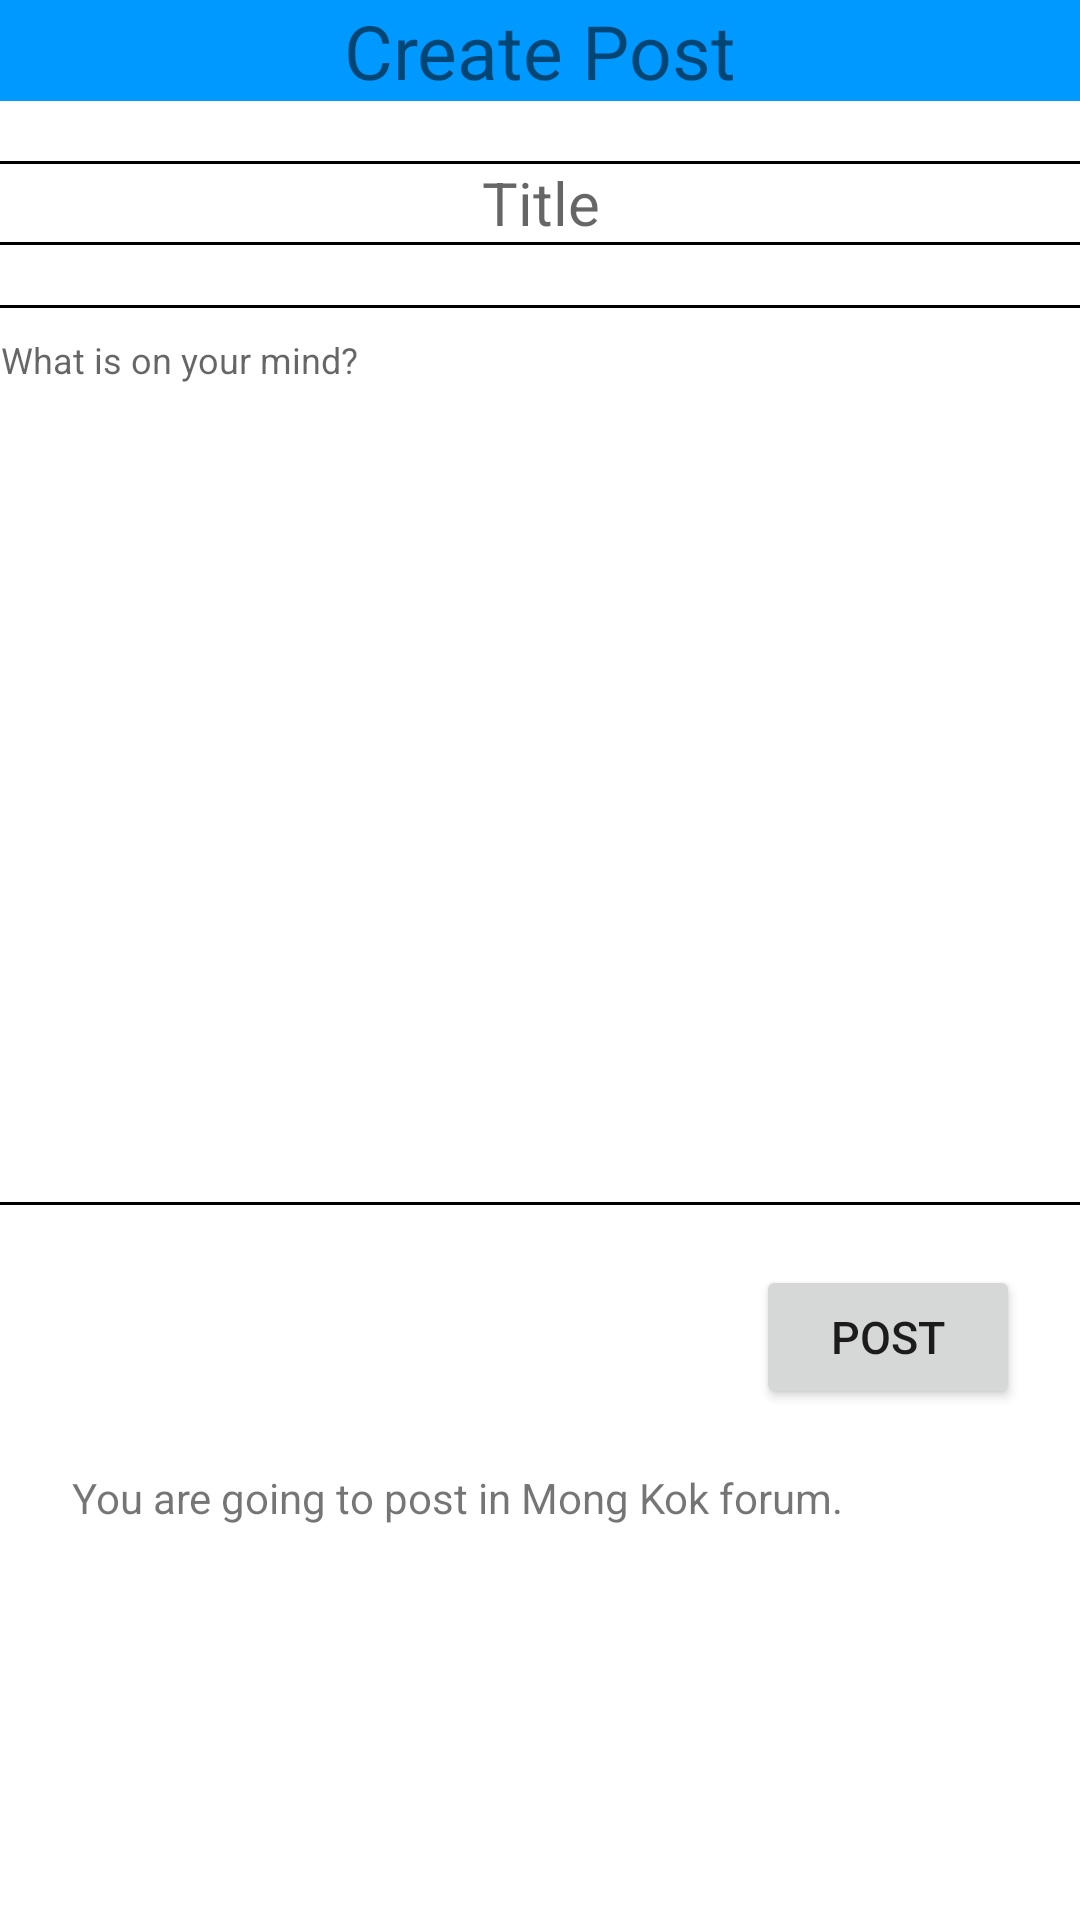

Layout XML and referenced resources for this Android screen:
<!-- AndroidManifest.xml: application theme AppTheme -->
<!-- res/layout/activity_add_post.xml -->
<?xml version="1.0" encoding="utf-8"?>
<androidx.constraintlayout.widget.ConstraintLayout xmlns:android="http://schemas.android.com/apk/res/android"
    android:layout_width="match_parent"
    android:layout_height="match_parent"
    xmlns:app="http://schemas.android.com/apk/res-auto"
    xmlns:tools="http://schemas.android.com/tools">

    <androidx.constraintlayout.widget.ConstraintLayout
        android:id="@+id/profileView"
        android:layout_width="match_parent"
        android:layout_height="wrap_content"
        android:background="@color/colorPrimary"
        app:layout_constraintEnd_toEndOf="parent"
        app:layout_constraintStart_toStartOf="parent"
        app:layout_constraintTop_toTopOf="parent"
        android:gravity="center"
        tools:ignore="MissingConstraints"
        android:orientation="horizontal">

        <ImageView
            android:layout_width="wrap_content"
            android:layout_height="wrap_content"
            android:src="@drawable/ic_arrow_back"
            app:layout_constraintStart_toStartOf="parent"
            app:layout_constraintTop_toTopOf="parent" />

        <TextView
            android:id="@+id/imageView"
            android:layout_width="wrap_content"
            android:layout_height="wrap_content"
            android:text="@string/tvCreatePost"
            android:textSize="25dp"
            app:layout_constraintEnd_toEndOf="parent"
            app:layout_constraintStart_toStartOf="parent"
            app:layout_constraintTop_toTopOf="parent" />

    </androidx.constraintlayout.widget.ConstraintLayout>

    <EditText
        android:id="@+id/editText"
        android:layout_width="380dp"
        android:layout_height="28dp"
        android:layout_marginTop="20dp"
        android:background="@drawable/shape_layout"
        android:gravity="center"
        android:hint="@string/tvTitle"
        android:textSize="20dp"
        app:layout_constraintEnd_toEndOf="parent"
        app:layout_constraintStart_toStartOf="parent"
        app:layout_constraintTop_toBottomOf="@+id/profileView" />

    <EditText
        android:id="@+id/editText2"
        android:layout_width="380dp"
        android:layout_height="300dp"
        android:layout_marginTop="20dp"
        android:background="@drawable/shape_layout"
        android:gravity="top"
        android:hint="@string/tvThink"
        android:inputType="textMultiLine"
        android:maxLines="50"
        android:padding="10dp"
        android:textColor="@android:color/black"
        android:textSize="12dp"
        app:layout_constraintEnd_toEndOf="parent"
        app:layout_constraintStart_toStartOf="parent"
        app:layout_constraintTop_toBottomOf="@+id/editText" />

    <Button
        android:id="@+id/button"
        android:layout_width="wrap_content"
        android:layout_height="wrap_content"
        android:layout_marginTop="20dp"
        android:layout_marginEnd="20dp"
        android:layout_marginRight="20dp"
        android:text="@string/tvPost"
        android:textSize="15dp"
        app:layout_constraintEnd_toEndOf="parent"
        app:layout_constraintTop_toBottomOf="@+id/editText2" />

    <ImageView
        android:id="@+id/imageView4"
        android:layout_width="wrap_content"
        android:layout_height="wrap_content"
        android:layout_marginStart="20dp"
        android:layout_marginLeft="20dp"
        android:layout_marginTop="20dp"
        android:src="@drawable/ic_error"
        app:layout_constraintStart_toStartOf="parent"
        app:layout_constraintTop_toBottomOf="@+id/button" />

    <TextView
        android:layout_width="wrap_content"
        android:layout_height="wrap_content"
        android:layout_marginStart="4dp"
        android:layout_marginLeft="4dp"
        android:layout_marginTop="20dp"
        android:text="You are going to post in Mong Kok forum."
        app:layout_constraintStart_toEndOf="@+id/imageView4"
        app:layout_constraintTop_toBottomOf="@+id/button" />

</androidx.constraintlayout.widget.ConstraintLayout>
<!-- resources referenced by this layout -->
<resources>
  <color name="colorPrimary">#0099ff</color>
  <!-- drawable shape_layout (drawable) -->
  <?xml version="1.0" encoding="utf-8"?>
  <shape xmlns:android="http://schemas.android.com/apk/res/android"
      android:shape="rectangle">
  
      <solid android:color="@android:color/white"/>
      <stroke android:width="1dp" android:color="@android:color/black" />
      <corners android:radius="5dp"/>
  
  </shape>
  <string name="tvCreatePost">Create Post</string>
  <string name="tvPost">Post</string>
  <string name="tvThink">What is on your mind?</string>
  <string name="tvTitle">Title</string>
</resources>
